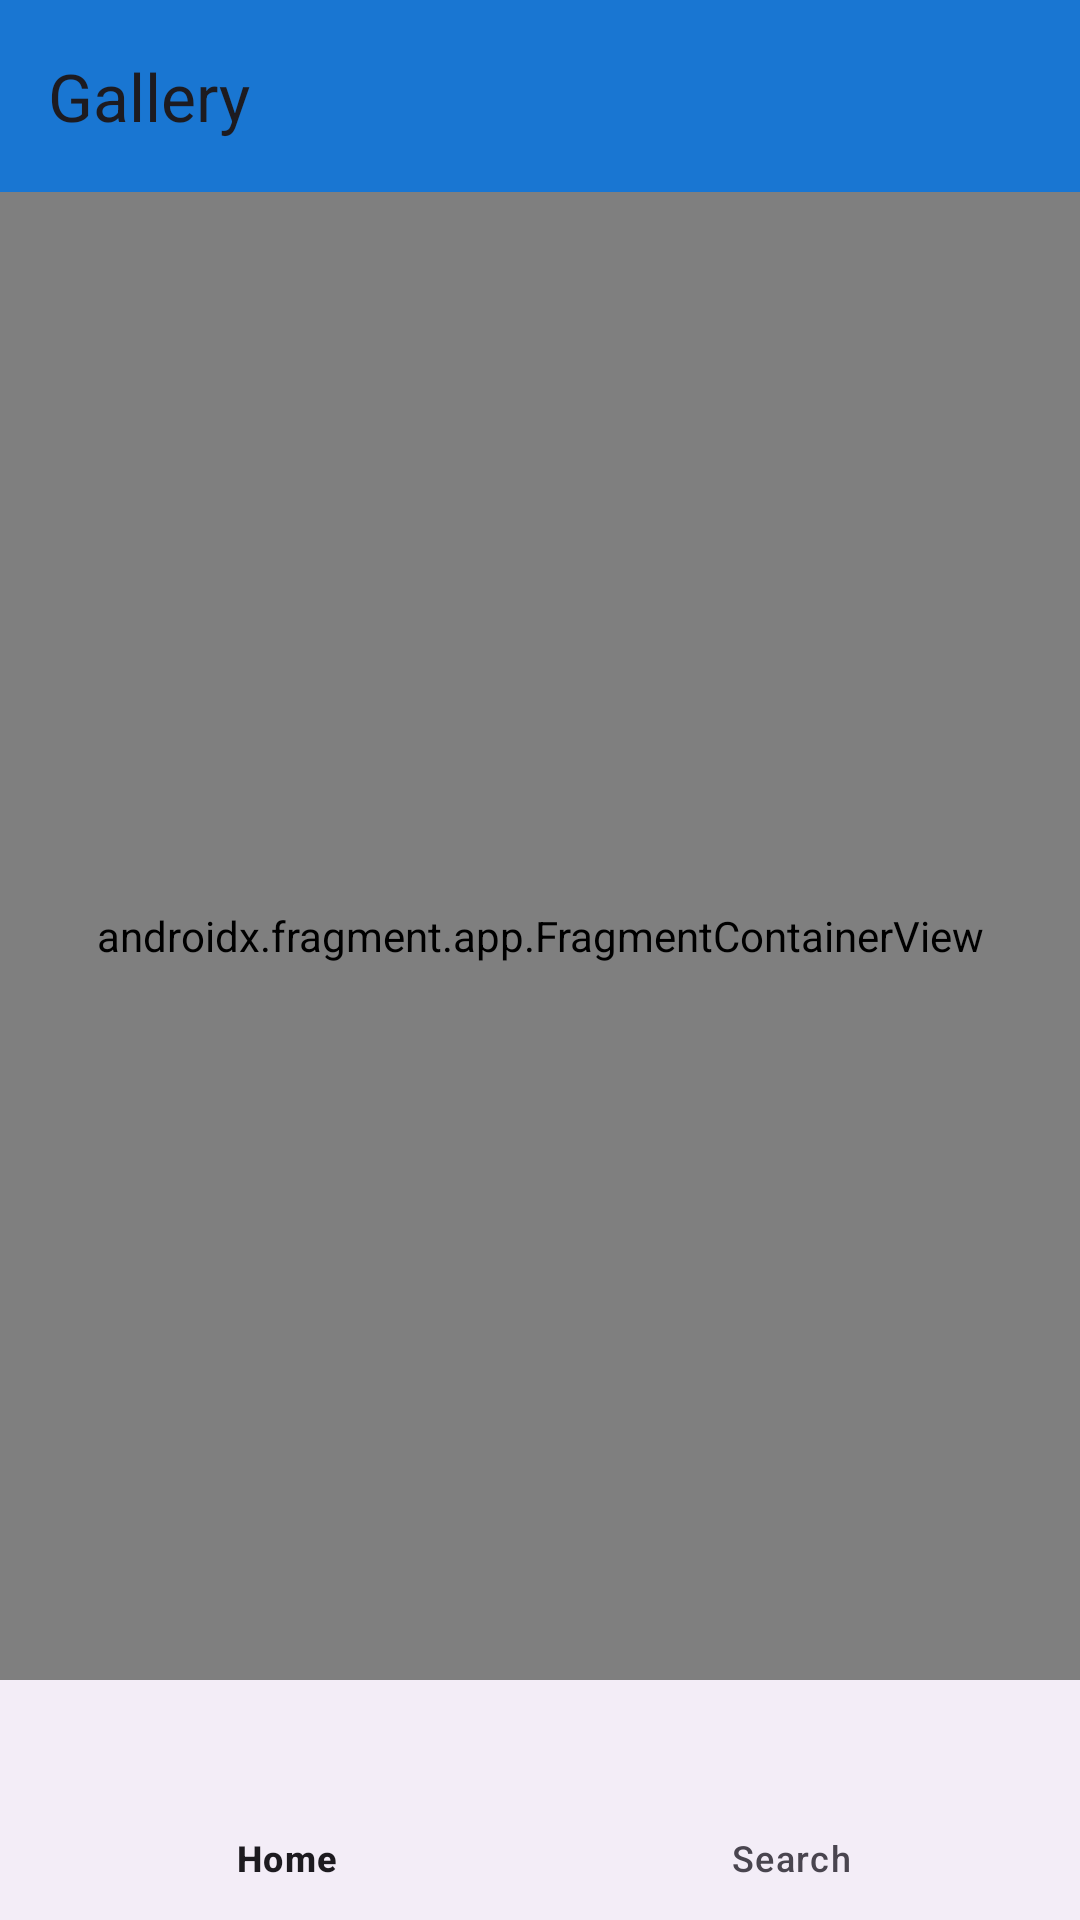

Here is an Android app screen rendered from its layout file. Give the layout XML and the strings, colors and styles it references.
<!-- AndroidManifest.xml: application theme Theme.BanaoAssignment -->
<!-- res/layout/activity_main.xml -->
<?xml version="1.0" encoding="utf-8"?>
<androidx.drawerlayout.widget.DrawerLayout
    xmlns:android="http://schemas.android.com/apk/res/android"
    xmlns:app="http://schemas.android.com/apk/res-auto"
    xmlns:tools="http://schemas.android.com/tools"
    android:id="@+id/drawer_layout"
    android:layout_width="match_parent"
    android:layout_height="match_parent">
<androidx.constraintlayout.widget.ConstraintLayout

    android:layout_width="match_parent"
    android:layout_height="match_parent"
    tools:context=".ui.MainActivity">

    <com.google.android.material.appbar.AppBarLayout
        android:id="@+id/appbar"
        android:layout_width="match_parent"
        android:layout_height="wrap_content"
        app:layout_constraintStart_toStartOf="parent"
        app:layout_constraintEnd_toEndOf="parent"
        app:layout_constraintTop_toTopOf="parent">

        <androidx.appcompat.widget.Toolbar
            android:id="@+id/toolbar"
            android:layout_width="match_parent"
            android:layout_height="wrap_content"
            android:background="#1976D2"
            app:title="Gallery" />
    </com.google.android.material.appbar.AppBarLayout>

    <androidx.fragment.app.FragmentContainerView
        android:id="@+id/fragment"
        android:name="androidx.navigation.fragment.NavHostFragment"
        android:layout_width="match_parent"
        android:layout_height="0dp"
        app:defaultNavHost="true"
        app:layout_constraintBottom_toTopOf="@+id/bottomNavigationView"
        app:layout_constraintEnd_toEndOf="parent"
        app:layout_constraintHorizontal_bias="0.0"
        app:layout_constraintStart_toStartOf="parent"
        app:layout_constraintTop_toBottomOf="@+id/appbar"
        app:navGraph="@navigation/nav_graph" />
    <com.google.android.material.bottomnavigation.BottomNavigationView
        android:id="@+id/bottomNavigationView"
        android:layout_width="match_parent"
        android:layout_height="wrap_content"
        app:layout_constraintBottom_toBottomOf="parent"
        app:layout_constraintEnd_toEndOf="parent"
        app:layout_constraintHorizontal_bias="0.5"
        app:layout_constraintStart_toStartOf="parent"
        app:menu="@menu/bottom_navigation_menu" />


    <ProgressBar
        android:id="@+id/progressBar"
        style="?android:attr/progressBarStyle"
        android:layout_width="wrap_content"
        android:layout_height="wrap_content"
        android:visibility="gone"
        app:layout_constraintBottom_toBottomOf="parent"
        app:layout_constraintEnd_toEndOf="parent"
        app:layout_constraintStart_toStartOf="parent"
        app:layout_constraintTop_toTopOf="parent" />

</androidx.constraintlayout.widget.ConstraintLayout>
    <com.google.android.material.navigation.NavigationView
        android:id="@+id/nav_view"
        android:layout_width="wrap_content"
        android:layout_height="match_parent"
        android:layout_gravity="start"
        android:fitsSystemWindows="true"
        app:menu="@menu/menu_options" />
</androidx.drawerlayout.widget.DrawerLayout>
<!-- resources referenced by this layout -->
<resources>
  <style name="Theme.BanaoAssignment" parent="Base.Theme.BanaoAssignment" />
  <style name="Base.Theme.BanaoAssignment" parent="Theme.Material3.DayNight.NoActionBar">
          
          
      </style>
</resources>
